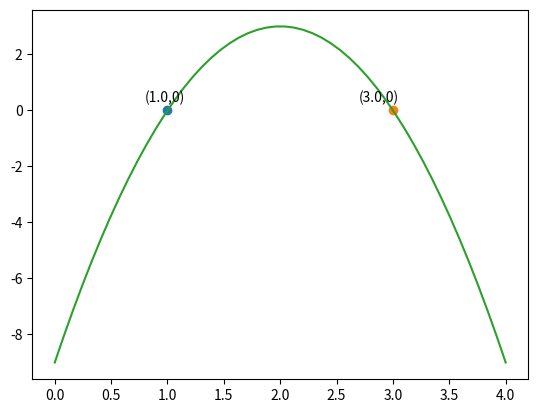

Recreate this plot in Python.
# ch9_5.py
import matplotlib.pyplot as plt
import numpy as np

def f(x):
    ''' 求解方程式 '''
    return (-3*x**2 + 12*x - 9)

a = -3
b = 12
c = -9
r1 = (-b + (b**2-4*a*c)**0.5)/(2*a)         # r1
r1_y = f(r1)                                # f(r1)
plt.text(r1-0.2, r1_y+0.3, '('+str(round(r1,2))+','+str(0)+')')         
plt.plot(r1, r1_y, '-o')                    # 标记
print('root1 = ', r1)                       # print(r1)
r2 = (-b - (b**2-4*a*c)**0.5)/(2*a)         # r2
r2_y = f(r2)                                # f(r2)
plt.text(r2-0.3, r2_y+0.3, '('+str(round(r2,2))+','+str(0)+')') 
plt.plot(r2, r2_y, '-o')                    # 标记
print('root2 = ', r2)                       # print(r2)

# 绘制此函数图形
x = np.linspace(0, 4, 50)
y = -3*x**2 + 12*x - 9
plt.plot(x, y)
plt.show()













